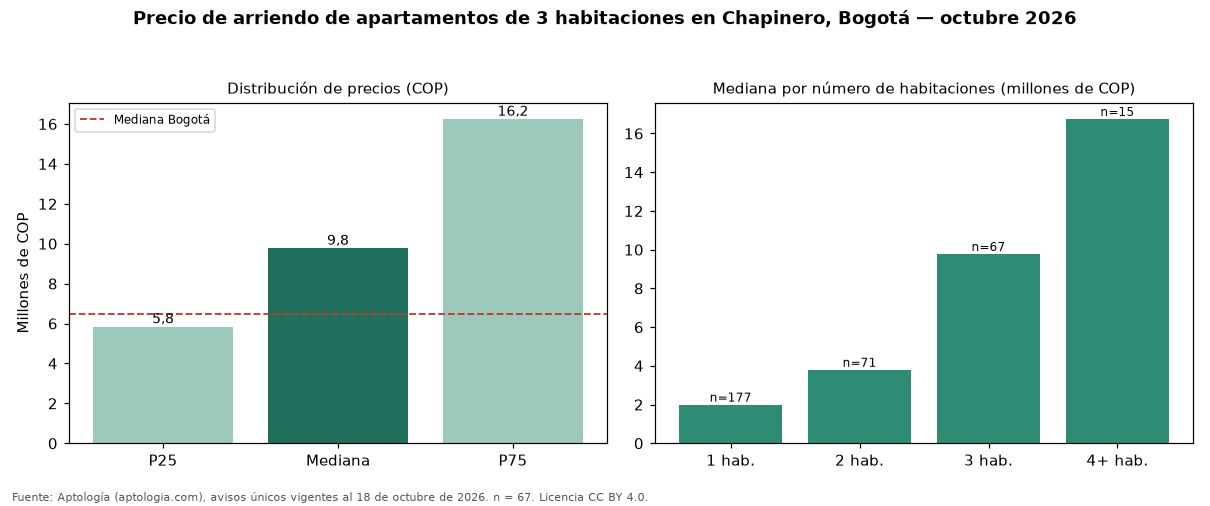

The file beside this chart, header and first rows:
seccion, metrica, valor_cop, n
precio, p25, 5850000, 67
precio, mediana, 9780000, 67
precio, p75, 16250000, 67
cop_por_m2, p25, 44914, 67
cop_por_m2, mediana, 57432, 67
cop_por_m2, p75, 69185, 67
area, area_mediana_m2, 157.0, 67
habitaciones, 1, 2000000, 177
habitaciones, 2, 3800000, 71
habitaciones, 3, 9780000, 67
habitaciones, 4+, 16750000, 15
administracion, mediana, 2219000, 43
estrato, moda, 6, 
parqueadero, porcentaje_con_parqueadero, 94.0, 67
ciudad, mediana_ciudad, 6500000, 4860
ciudad, mediana_cop_por_m2_ciudad, 46296, 4860
